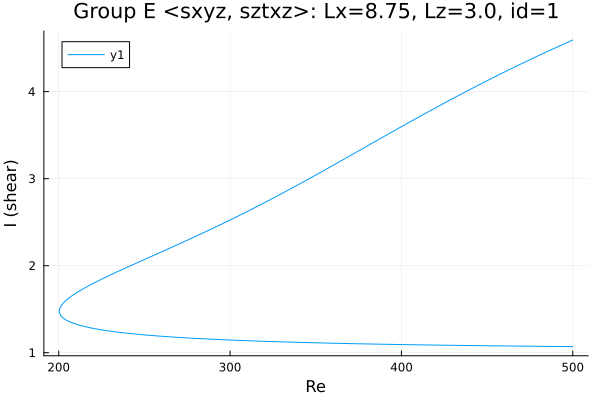

Values plotted in this chart, from the file beside it:
Re, shear
500.0, 4.593
499.5, 4.588
498.1, 4.576
496.7, 4.564
495.3, 4.551
493.9, 4.539
492.4, 4.526
491, 4.514
489.6, 4.501
488.2, 4.488
486.8, 4.476
485.4, 4.463
484, 4.45
482.5, 4.437
481.1, 4.424
479.7, 4.411
478.3, 4.398
476.9, 4.385
475.5, 4.372
474.1, 4.359
472.6, 4.345
471.2, 4.332
469.8, 4.319
468.4, 4.305
467, 4.292
465.6, 4.278
464.2, 4.265
462.7, 4.251
461.3, 4.237
459.9, 4.223
458.5, 4.21
457.1, 4.196
455.7, 4.182
454.3, 4.168
452.8, 4.154
451.4, 4.14
450, 4.126
448.6, 4.112
447.2, 4.097
445.8, 4.083
444.4, 4.069
442.9, 4.054
442.6, 4.051
441.2, 4.037
439.8, 4.022
438.4, 4.008
436.9, 3.993
435.5, 3.978
434.1, 3.964
432.7, 3.949
431.3, 3.934
429.9, 3.919
428.5, 3.905
427, 3.89
425.6, 3.875
424.2, 3.86
424.2, 3.859
422.8, 3.844
421.3, 3.829
419.9, 3.814
... 433 more rows
